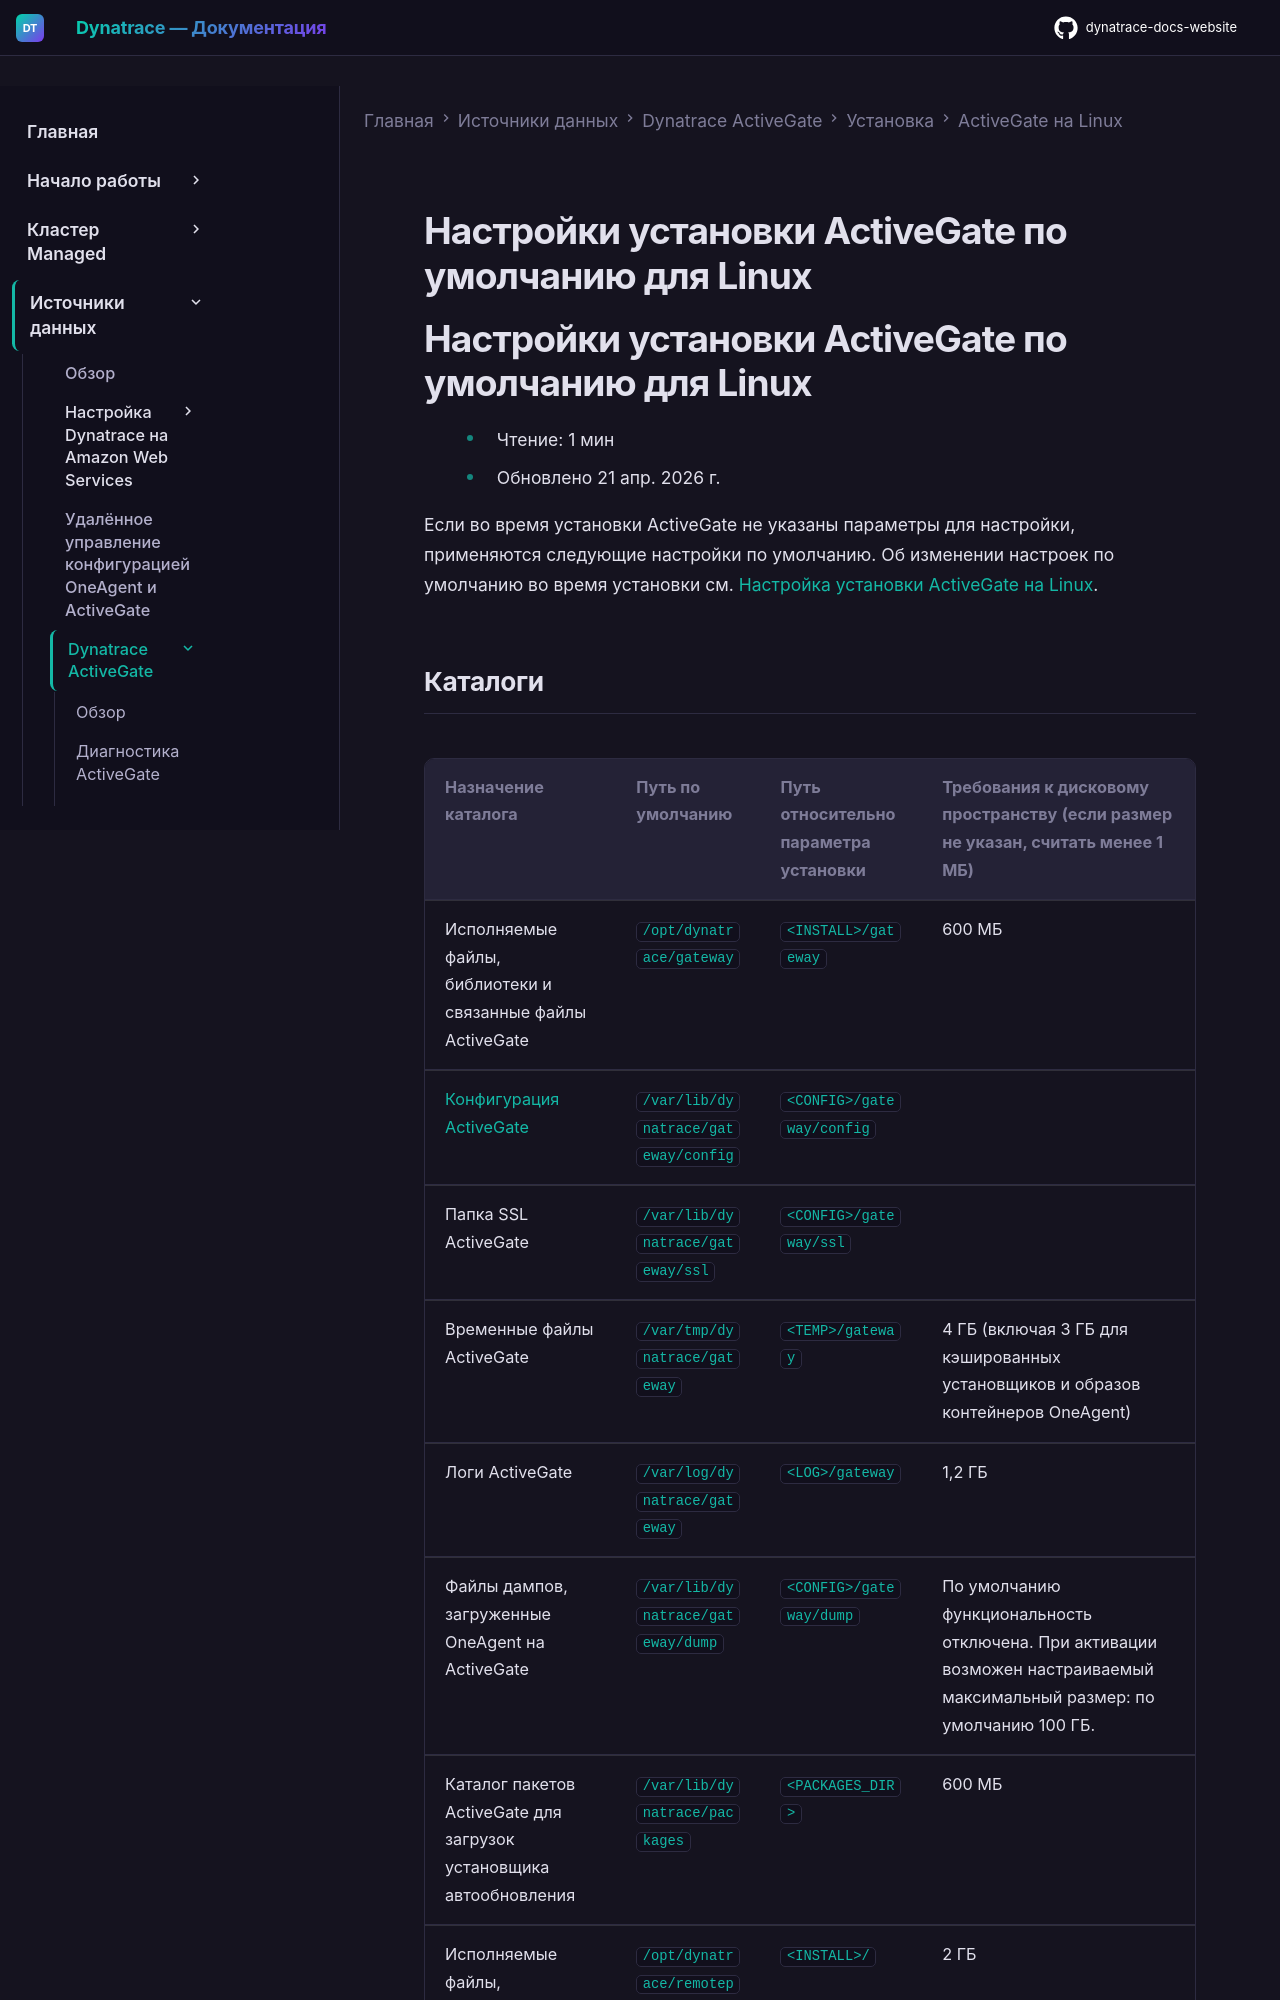

repository: Yerkebulan-Ardabayev/dynatrace-docs-website · page: managed-ru/ingest-from/dynatrace-activegate/installation/linux/linux-default-settings/index.html · generator: mkdocs

---
title: Настройки установки ActiveGate по умолчанию для Linux
source: https://docs.dynatrace.com/managed/ingest-from/dynatrace-activegate/installation/linux/linux-default-settings
---

# Настройки установки ActiveGate по умолчанию для Linux

# Настройки установки ActiveGate по умолчанию для Linux

* Чтение: 1 мин
* Обновлено 21 апр. 2026 г.

Если во время установки ActiveGate не указаны параметры для настройки, применяются следующие настройки по умолчанию. Об изменении настроек по умолчанию во время установки см. [Настройка установки ActiveGate на Linux](/managed/ingest-from/dynatrace-activegate/installation/linux/linux-customize-installation-for-activegate "Learn about the command-line parameters that you can use with ActiveGate on Linux.").
